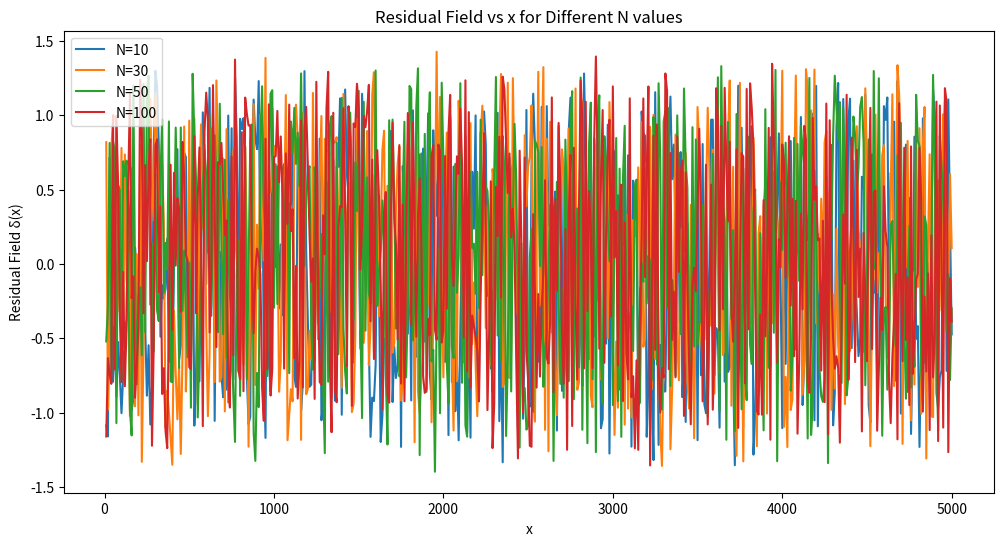

This figure's Python source:
import numpy as np
import matplotlib.pyplot as plt
from sympy import primepi  # Import prime counting function

# Parameters for testing
x_range = np.linspace(10, 5000, 500)  # Increase sampling resolution and range
N_values = [10, 30, 50, 100]  # Different modal cutoff values for testing
delta_lambda = 0.01  # Frequency step

# Define the modal collapse function
def phi(x, N):
    A_n = np.array([1 / n**2 for n in range(1, N+1)])  # Amplitude decay
    lambda_n = np.array([n * delta_lambda for n in range(1, N+1)])  # Frequency
    theta_n = np.random.uniform(0, 2 * np.pi, N)  # Random phase
    phi_x = np.sum(A_n * np.cos(lambda_n * np.log(x) + theta_n))
    return phi_x

# Define the residual field
def delta(x, N=50):
    pi_x = primepi(int(x)) / x  # Prime counting function divided by x
    rho_x = 1 / np.log(x) + phi(x, N)  # Structural field
    delta_x = pi_x - rho_x  # Residual field
    return float(delta_x)  # Convert to Python float to avoid SymPy Float

# Define the entropy proxy
def entropy(x, N=50):
    delta_x = delta(x, N)
    # Ensure delta_x is a NumPy-compatible float
    delta_x = np.array(delta_x, dtype=np.float64)  # Explicitly set dtype
    return np.log(1 + delta_x**2)

# Conjecture 1: Structure Residual Boundedness
def conjecture_1(x_range, N=50):
    residual_values = [delta(x, N) for x in x_range]
    residual_mean = np.mean(residual_values)
    residual_max = np.max(np.abs(residual_values))
    # Check if residual is bounded
    if residual_max < 1000 / np.log(x_range[-1]):
        return 'Passed'
    else:
        return 'Failed'

# Conjecture 2: Collapse Entropy Attractor Principle
def conjecture_2(x_range, N=50):
    entropy_values = [entropy(x, N) for x in x_range]
    min_entropy = min(entropy_values)
    min_x = x_range[entropy_values.index(min_entropy)]
    return min_entropy, min_x

# Conjecture 3: Spectral Mode Convergence Hierarchy
def conjecture_3(x_range, N=50):
    delta_struct = np.max(np.abs(np.diff(x_range))) / np.mean(np.diff(x_range))
    return delta_struct

# Validate for different N values and ranges
results = {}
for N in N_values:
    # Check Conjecture 1: Structure Residual Boundedness
    conjecture_1_result = conjecture_1(x_range, N)
    
    # Check Conjecture 2: Collapse Entropy Attractor Principle
    min_entropy, min_x = conjecture_2(x_range, N)
    
    # Check Conjecture 3: Spectral Mode Convergence Hierarchy
    delta_struct = conjecture_3(x_range, N)

    # Store results
    results[N] = {
        "Conjecture 1 (Residual boundedness)": conjecture_1_result,
        "Conjecture 2 (Entropy attractor principle)": (min_entropy, min_x),
        "Conjecture 3 (Spectral mode convergence)": delta_struct
    }

# Output results
for N, result in results.items():
    print(f"\nFor N = {N}:")
    print(f"Conjecture 1 (Residual boundedness): {result['Conjecture 1 (Residual boundedness)']}")
    print(f"Conjecture 2 (Entropy attractor principle): Minimum entropy = {result['Conjecture 2 (Entropy attractor principle)'][0]}, Occurs at x = {result['Conjecture 2 (Entropy attractor principle)'][1]}")
    print(f"Conjecture 3 (Spectral mode convergence): delta_struct = {result['Conjecture 3 (Spectral mode convergence)']}")

# Plot Residual values
plt.figure(figsize=(12, 6))
for N in N_values:
    residual_results = [delta(x, N) for x in x_range]
    plt.plot(x_range, residual_results, label=f"N={N}")
plt.title('Residual Field vs x for Different N values')
plt.xlabel('x')
plt.ylabel('Residual Field δ(x)')
plt.legend()
plt.show()
